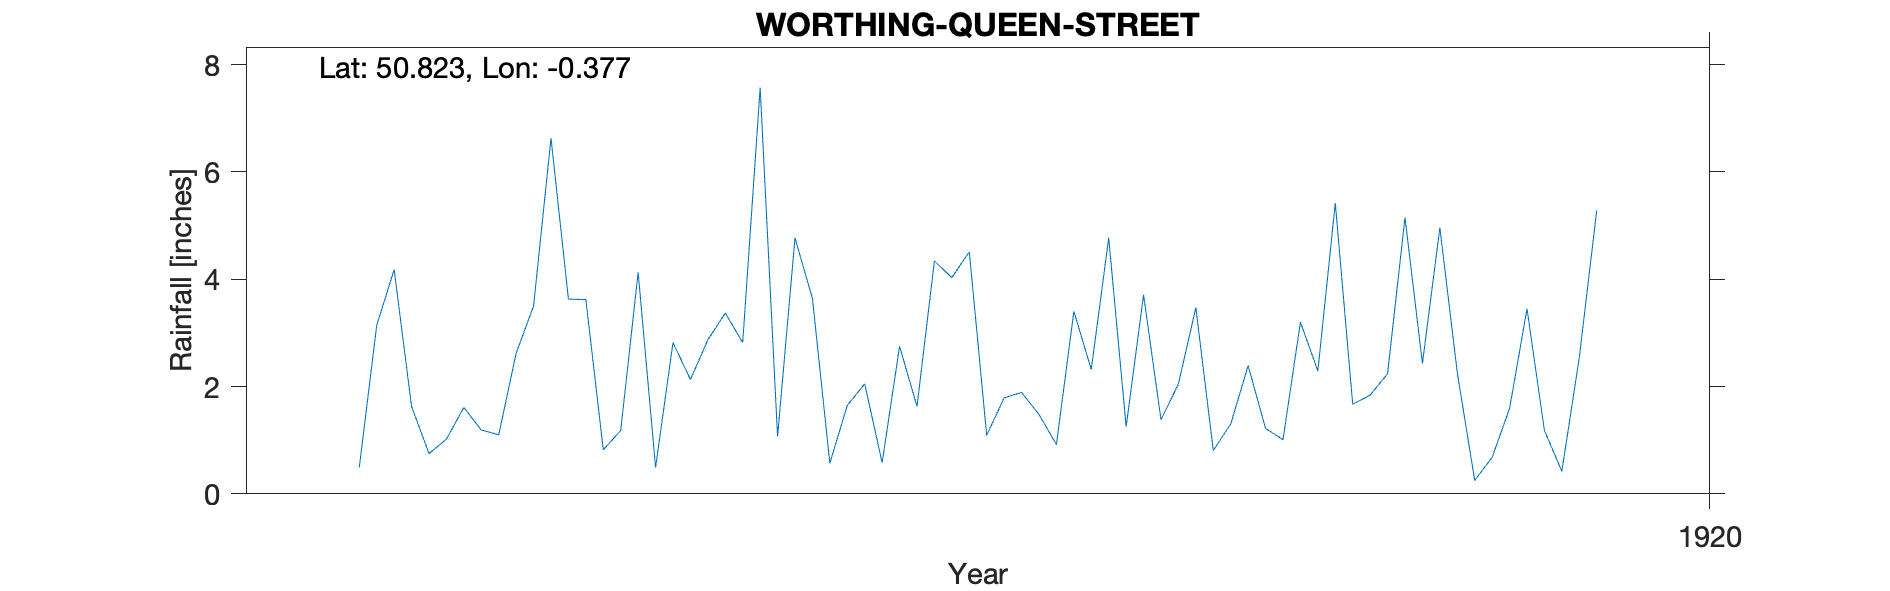

The file beside this chart, header and first rows:
WORTHING-QUEEN-STREET, , , , , , , , , , 
Grid ref, TQ144039, Long, -0.3772, Lat, 50.82, Elevation, 30, ft, , 
Station no, RR7860, , , , , , , , , 
, 1910, 1911, 1912, 1913, 1914, 1915, 1916, 1917, 1918, 1919
January, , , , , 0.49, 3.63, 1.07, 1.09, 3.47, 5.15
February, , , , , 3.14, 3.62, 4.77, 1.79, 0.81, 2.43
March, , , , , 4.18, 0.82, 3.64, 1.89, 1.3, 4.96
April, , , , , 1.63, 1.18, 0.57, 1.48, 2.39, 2.26
May, , , , , 0.75, 4.13, 1.65, 0.92, 1.22, 0.25
June, , , , , 1.02, 0.49, 2.05, 3.4, 1.01, 0.68
July, , , , , 1.61, 2.82, 0.58, 2.32, 3.2, 1.59
August, , , , , 1.19, 2.13, 2.75, 4.77, 2.29, 3.45
September, , , , , 1.1, 2.87, 1.63, 1.25, 5.42, 1.18
October, , , , , 2.62, 3.37, 4.34, 3.71, 1.67, 0.42
November, , , , , 3.5, 2.82, 4.03, 1.38, 1.84, 2.54
December, , , , , 6.63, 7.57, 4.51, 2.05, 2.24, 5.28
Total, , , , , 27.86, 35.45, 31.59, 26.05, 26.86, 30.19
